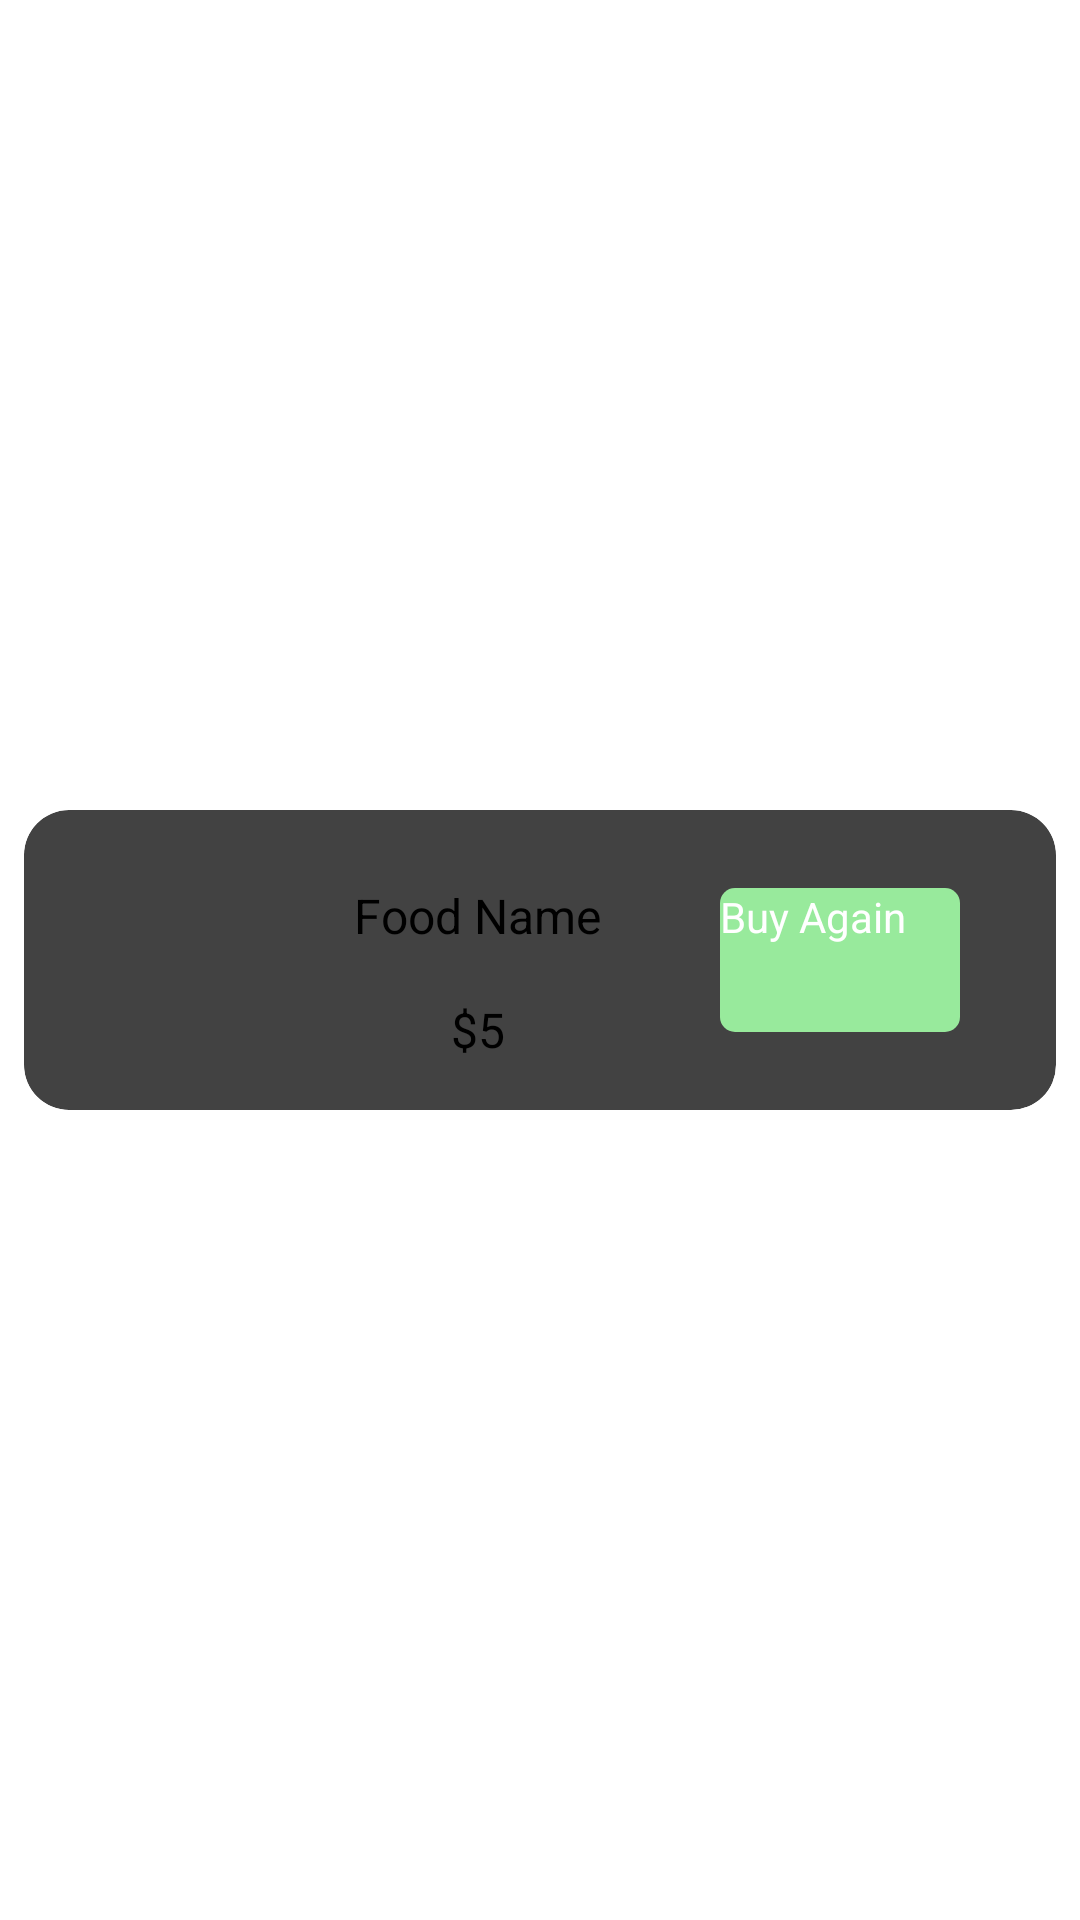

This screen was rendered from an Android layout file. Write that file and the resources it references.
<!-- AndroidManifest.xml: application theme Theme.OnlineFoodDeliveryApp -->
<!-- res/layout/buy_again_item.xml -->
<?xml version="1.0" encoding="utf-8"?>
<androidx.constraintlayout.widget.ConstraintLayout
    xmlns:android="http://schemas.android.com/apk/res/android"
    android:layout_width="match_parent"
    android:layout_height="wrap_content"
    xmlns:app="http://schemas.android.com/apk/res-auto">

    <androidx.cardview.widget.CardView
        android:id="@+id/cardView2"
        android:layout_width="match_parent"
        android:layout_height="100dp"
        android:layout_marginLeft="8dp"
        android:layout_marginRight="8dp"
        app:cardCornerRadius="15dp"
        android:layout_marginTop="8dp"
        android:layout_marginBottom="8dp"
        app:layout_constraintBottom_toBottomOf="parent"
        app:layout_constraintEnd_toEndOf="parent"
        app:layout_constraintStart_toStartOf="parent"
        app:layout_constraintTop_toTopOf="parent">

        <androidx.constraintlayout.widget.ConstraintLayout
            android:layout_width="match_parent"
            android:layout_height="match_parent">
            <ImageView
                android:id="@+id/buyagainImageView"
                android:layout_width="62dp"
                android:layout_height="62dp"
                android:layout_marginStart="16dp"
                android:src="@drawable/icon"
                app:layout_constraintBottom_toBottomOf="parent"
                app:layout_constraintStart_toStartOf="parent"
                app:layout_constraintTop_toTopOf="parent" />

            <TextView
                android:id="@+id/buyagainFoodName"
                android:layout_width="wrap_content"
                android:layout_height="wrap_content"
                android:layout_marginStart="32dp"
                android:layout_marginTop="32dp"
                android:layout_marginBottom="24dp"
                android:textSize="16sp"
                android:text="Food Name"
                app:layout_constraintBottom_toTopOf="@+id/buyagainFoodPrice"
                app:layout_constraintStart_toEndOf="@+id/buyagainImageView"
                app:layout_constraintTop_toTopOf="parent"
                app:layout_constraintVertical_bias="0.5" />

            <TextView
                android:id="@+id/buyagainFoodPrice"
                android:layout_width="wrap_content"
                android:layout_height="wrap_content"
                android:layout_marginBottom="16dp"
                android:textSize="16sp"
                android:text="$5"
                app:layout_constraintBottom_toBottomOf="parent"
                app:layout_constraintEnd_toEndOf="@+id/buyagainFoodName"
                app:layout_constraintStart_toStartOf="@+id/buyagainFoodName" />

            <androidx.appcompat.widget.AppCompatButton
                android:id="@+id/buyagainButton"
                android:layout_width="80dp"
                android:layout_height="48dp"
                android:layout_marginEnd="32dp"
                android:background="@drawable/addtocartshape"
                android:text="Buy Again"
                android:textAllCaps="false"
                android:textColor="@color/white"
                android:textSize="14sp"
                app:layout_constraintBottom_toBottomOf="parent"
                app:layout_constraintEnd_toEndOf="parent"
                app:layout_constraintTop_toTopOf="parent" />
        </androidx.constraintlayout.widget.ConstraintLayout>

    </androidx.cardview.widget.CardView>

</androidx.constraintlayout.widget.ConstraintLayout>
<!-- resources referenced by this layout -->
<resources>
  <color name="white">#FFFFFFFF</color>
  <!-- drawable addtocartshape (drawable) -->
  <?xml version="1.0" encoding="utf-8"?>
  <shape xmlns:android="http://schemas.android.com/apk/res/android">
  <corners android:radius="5dp"/>
      <solid android:color="#98EA9C"/>
  </shape>
</resources>
